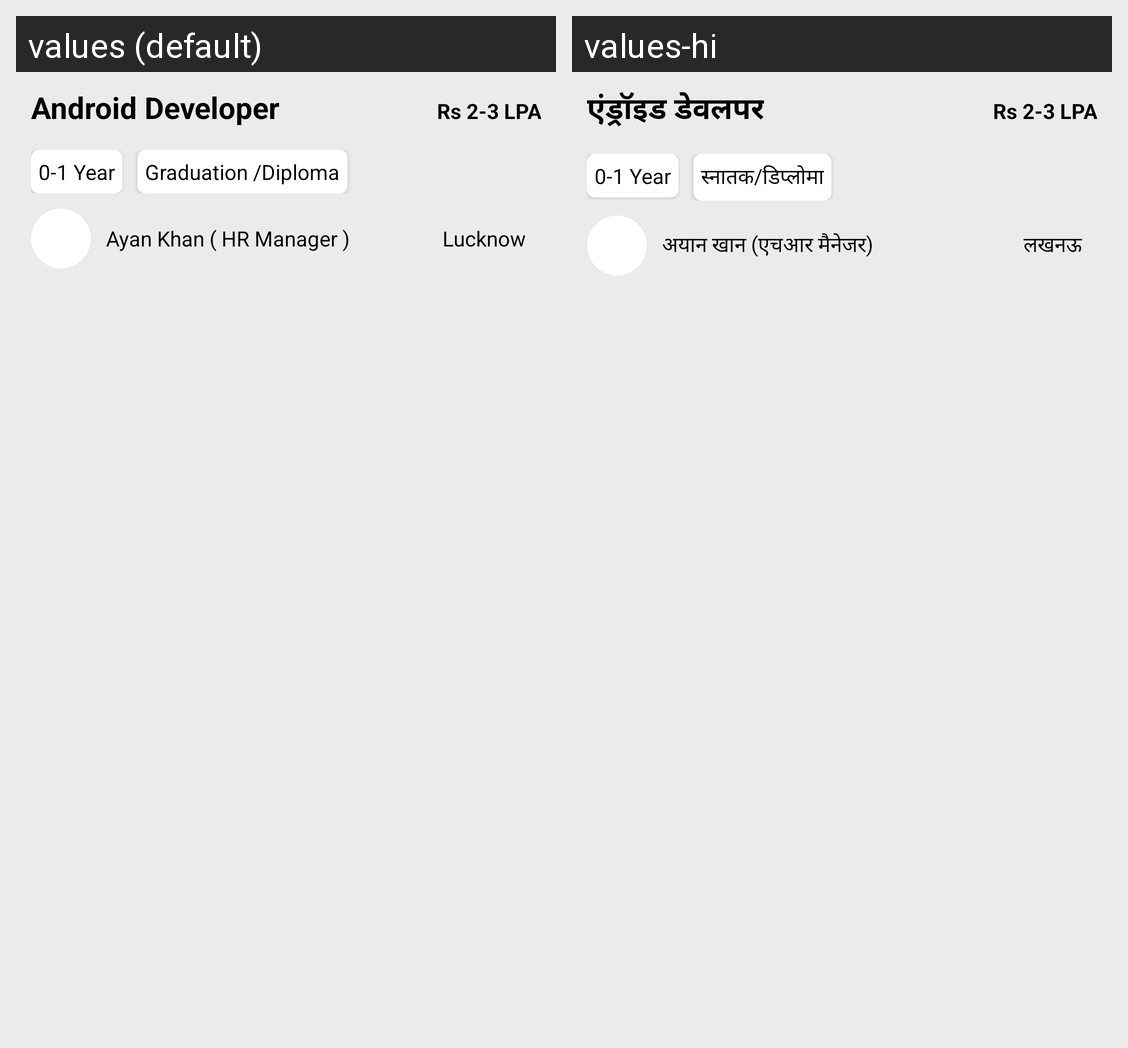

Here is an Android app screen in its default locale and in the app's own translations. Write out the translated-string differences for the strings that appear on this screen.
Android screen res/layout/job_design.xml rendered under 2 locales, left to right: values (default), values-hi. Device: Nexus 5 (rendered at 1080×1920; each locale shown at half size, 540×960, under a caption strip naming it); theme Theme.DigitalKrishiMitraa.
Strings drawn on this screen, with the default value and each locale's value (text and hints the layout hard-codes, and strings that could not be matched under every locale, appear in the picture but are not listed):

androiddev
  values: Android Developer
  values-hi: एंड्रॉइड डेवलपर

diploma
  values: Graduation /Diploma
  values-hi: स्नातक/डिप्लोमा

hrmanager
  values: Ayan Khan ( HR Manager )
  values-hi: अयान खान (एचआर मैनेजर)

lucknow
  values: Lucknow
  values-hi: लखनऊ
